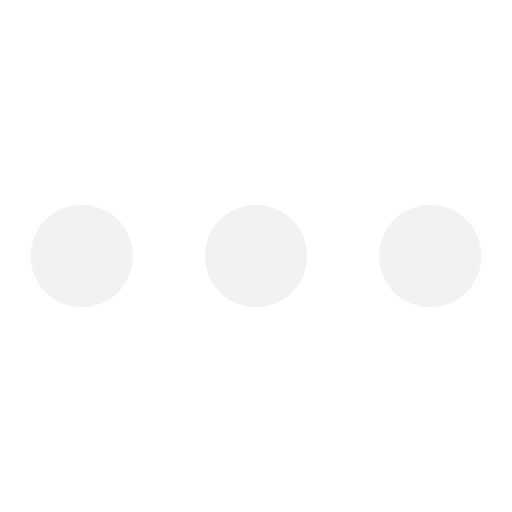
t = 0.00 s
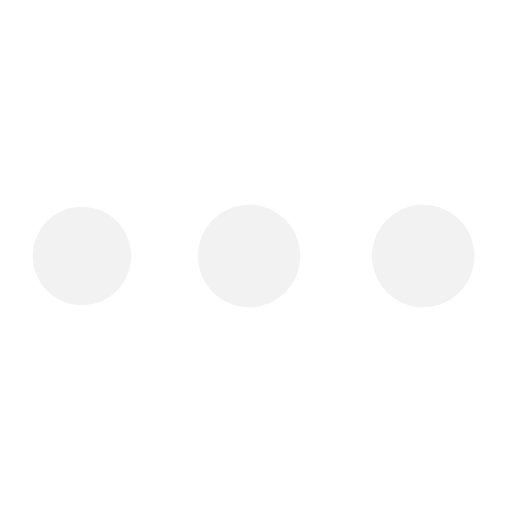
t = 0.19 s
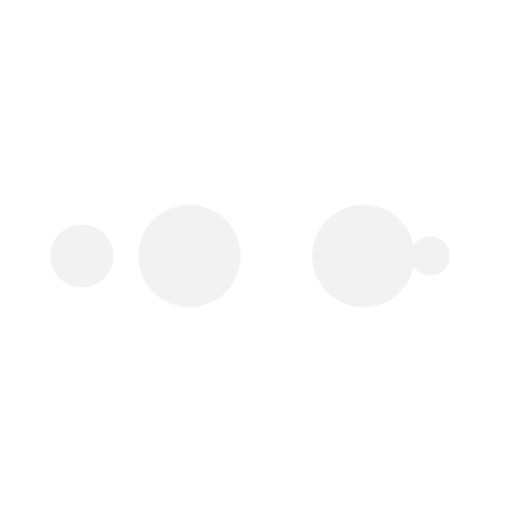
t = 0.31 s
t = 0.50 s: frame unchanged from t = 0.00 s, image omitted
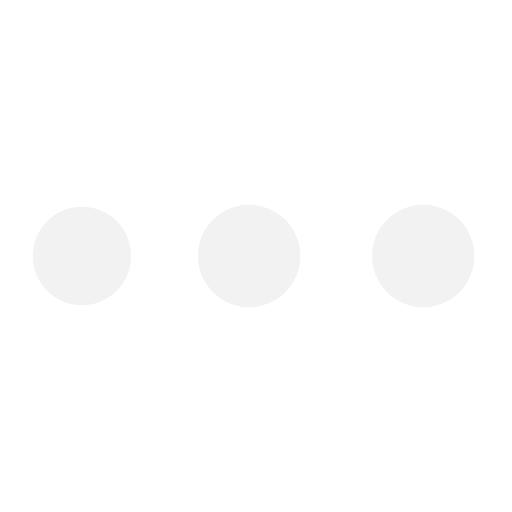
t = 0.69 s
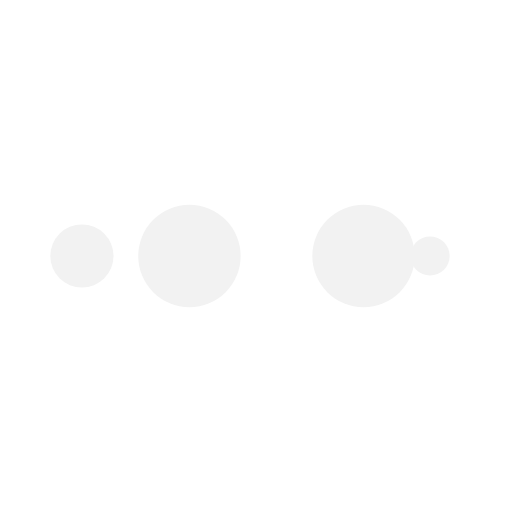
t = 0.81 s

The animated SVG that drew these frames (rendered in a browser with its animation timeline set to each time). Animation: 10 SMIL elements (animate=10); one cycle of 1.00 s, repeats indefinitely.

<?xml version="1.0" encoding="utf-8"?>
<svg xmlns="http://www.w3.org/2000/svg" xmlns:xlink="http://www.w3.org/1999/xlink" style="margin: auto; display: block; shape-rendering: auto; animation-play-state: running; animation-delay: 0s;" width="200px" height="200px" viewBox="0 0 100 100" preserveAspectRatio="xMidYMid">
<circle cx="84" cy="50" r="10" fill="#f2f2f2" style="animation-play-state: running; animation-delay: 0s;">
    <animate attributeName="r" repeatCount="indefinite" dur="0.25s" calcMode="spline" keyTimes="0;1" values="10;0" keySplines="0 0.5 0.5 1" begin="0s" style="animation-play-state: running; animation-delay: 0s;"></animate>
    <animate attributeName="fill" repeatCount="indefinite" dur="1s" calcMode="discrete" keyTimes="0;0.25;0.5;0.75;1" values="#f2f2f2;#f2f2f2;#f2f2f2;#f2f2f2;#f2f2f2" begin="0s" style="animation-play-state: running; animation-delay: 0s;"></animate>
</circle><circle cx="16" cy="50" r="10" fill="#f2f2f2" style="animation-play-state: running; animation-delay: 0s;">
  <animate attributeName="r" repeatCount="indefinite" dur="1s" calcMode="spline" keyTimes="0;0.25;0.5;0.75;1" values="0;0;10;10;10" keySplines="0 0.5 0.5 1;0 0.5 0.5 1;0 0.5 0.5 1;0 0.5 0.5 1" begin="0s" style="animation-play-state: running; animation-delay: 0s;"></animate>
  <animate attributeName="cx" repeatCount="indefinite" dur="1s" calcMode="spline" keyTimes="0;0.25;0.5;0.75;1" values="16;16;16;50;84" keySplines="0 0.5 0.5 1;0 0.5 0.5 1;0 0.5 0.5 1;0 0.5 0.5 1" begin="0s" style="animation-play-state: running; animation-delay: 0s;"></animate>
</circle><circle cx="50" cy="50" r="10" fill="#f2f2f2" style="animation-play-state: running; animation-delay: 0s;">
  <animate attributeName="r" repeatCount="indefinite" dur="1s" calcMode="spline" keyTimes="0;0.25;0.5;0.75;1" values="0;0;10;10;10" keySplines="0 0.5 0.5 1;0 0.5 0.5 1;0 0.5 0.5 1;0 0.5 0.5 1" begin="-0.25s" style="animation-play-state: running; animation-delay: 0s;"></animate>
  <animate attributeName="cx" repeatCount="indefinite" dur="1s" calcMode="spline" keyTimes="0;0.25;0.5;0.75;1" values="16;16;16;50;84" keySplines="0 0.5 0.5 1;0 0.5 0.5 1;0 0.5 0.5 1;0 0.5 0.5 1" begin="-0.25s" style="animation-play-state: running; animation-delay: 0s;"></animate>
</circle><circle cx="84" cy="50" r="10" fill="#f2f2f2" style="animation-play-state: running; animation-delay: 0s;">
  <animate attributeName="r" repeatCount="indefinite" dur="1s" calcMode="spline" keyTimes="0;0.25;0.5;0.75;1" values="0;0;10;10;10" keySplines="0 0.5 0.5 1;0 0.5 0.5 1;0 0.5 0.5 1;0 0.5 0.5 1" begin="-0.5s" style="animation-play-state: running; animation-delay: 0s;"></animate>
  <animate attributeName="cx" repeatCount="indefinite" dur="1s" calcMode="spline" keyTimes="0;0.25;0.5;0.75;1" values="16;16;16;50;84" keySplines="0 0.5 0.5 1;0 0.5 0.5 1;0 0.5 0.5 1;0 0.5 0.5 1" begin="-0.5s" style="animation-play-state: running; animation-delay: 0s;"></animate>
</circle><circle cx="16" cy="50" r="10" fill="#f2f2f2" style="animation-play-state: running; animation-delay: 0s;">
  <animate attributeName="r" repeatCount="indefinite" dur="1s" calcMode="spline" keyTimes="0;0.25;0.5;0.75;1" values="0;0;10;10;10" keySplines="0 0.5 0.5 1;0 0.5 0.5 1;0 0.5 0.5 1;0 0.5 0.5 1" begin="-0.75s" style="animation-play-state: running; animation-delay: 0s;"></animate>
  <animate attributeName="cx" repeatCount="indefinite" dur="1s" calcMode="spline" keyTimes="0;0.25;0.5;0.75;1" values="16;16;16;50;84" keySplines="0 0.5 0.5 1;0 0.5 0.5 1;0 0.5 0.5 1;0 0.5 0.5 1" begin="-0.75s" style="animation-play-state: running; animation-delay: 0s;"></animate>
</circle>
<!-- [ldio] generated by https://loading.io/ --></svg>
